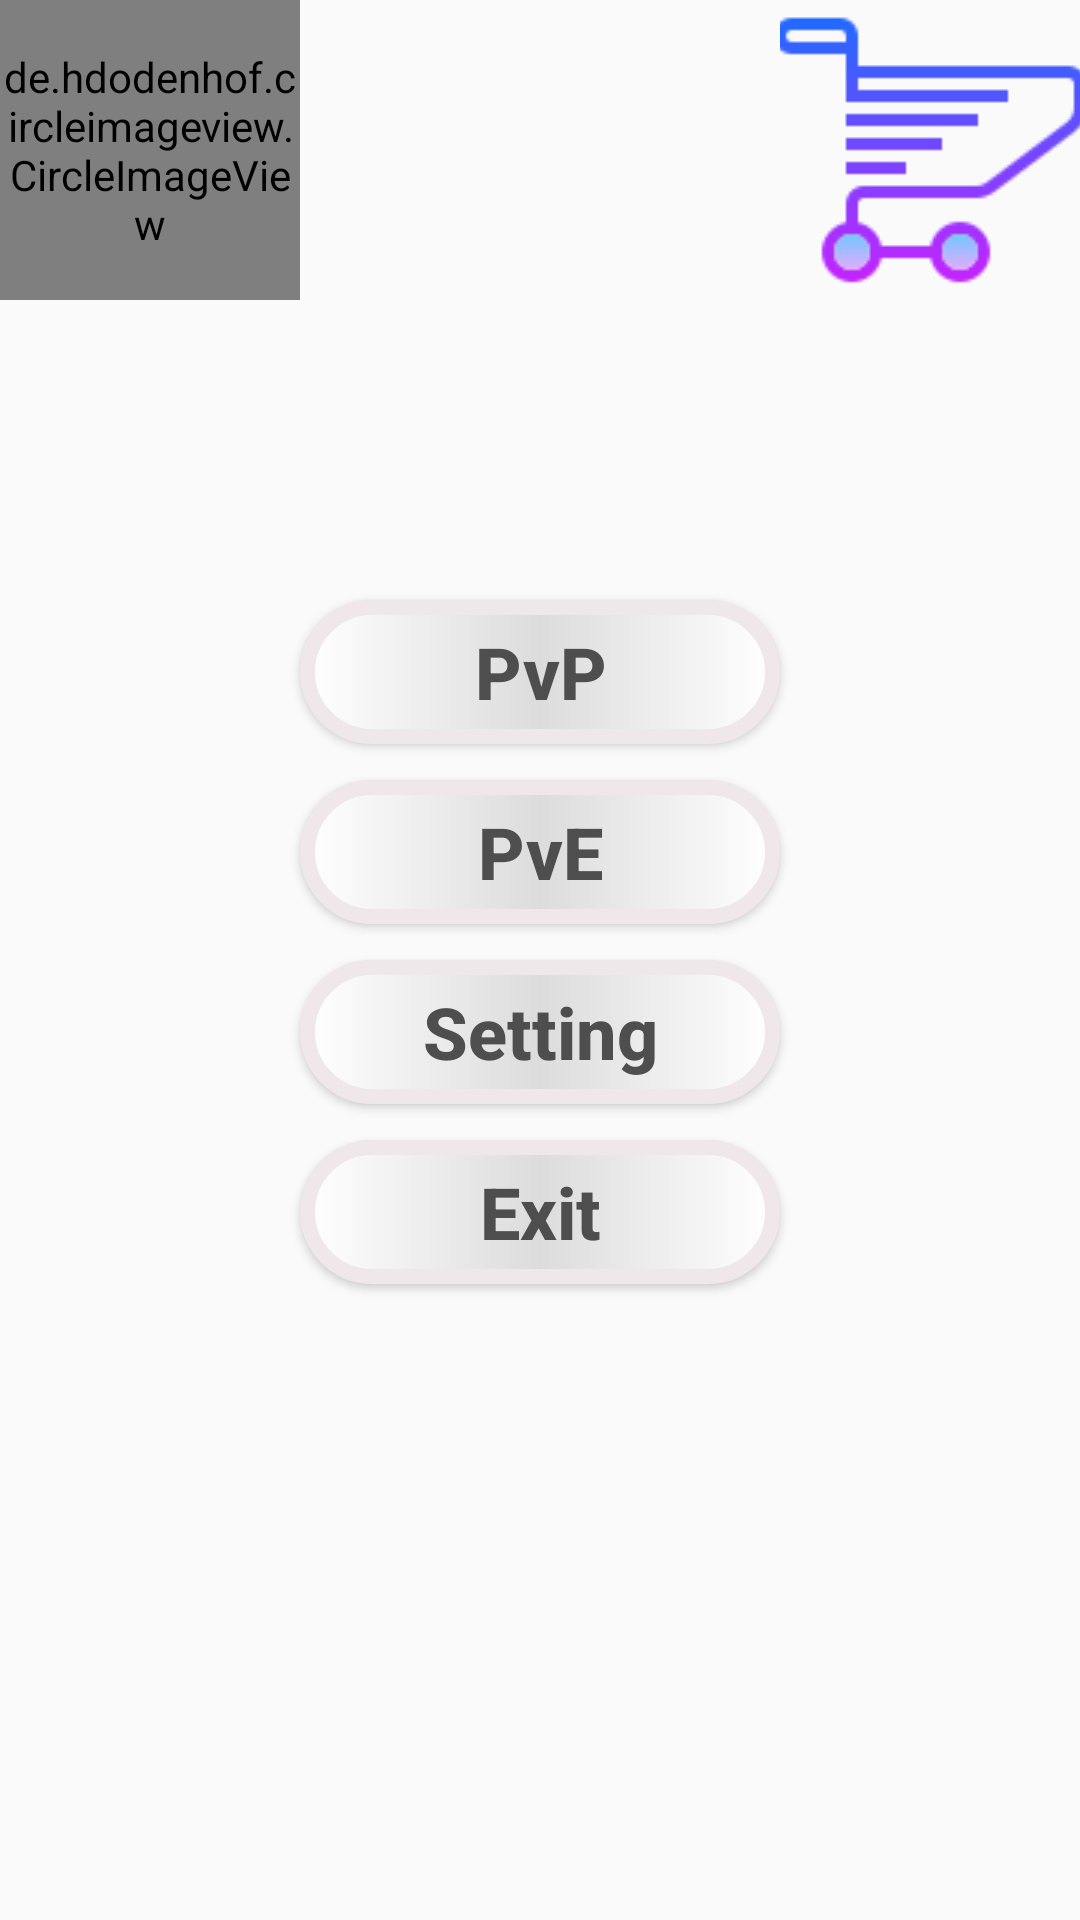

The Android layout XML behind this screen, and the referenced resources:
<!-- AndroidManifest.xml: application theme Theme.CaroProject -->
<!-- res/layout/fragment_game_mode.xml -->
<?xml version="1.0" encoding="utf-8"?>
<FrameLayout xmlns:android="http://schemas.android.com/apk/res/android"
    xmlns:tools="http://schemas.android.com/tools"
    android:layout_width="match_parent"
    android:layout_height="match_parent"
    tools:context=".GameModeFragment">
    <FrameLayout
        android:id="@+id/fragment_main_view"
        android:layout_width="match_parent"
        android:layout_height="match_parent">

        <RelativeLayout
            android:layout_width="match_parent"
            android:layout_height="match_parent">

            <de.hdodenhof.circleimageview.CircleImageView
                android:id="@+id/userAvatar"
                android:layout_width="100dp"
                android:layout_height="100dp"
                android:layout_alignParentStart="true"
                android:background="@drawable/custom_picture"
                android:src="@drawable/user_account" />

            <ImageButton
                android:id="@+id/btnStore"
                android:layout_width="100dp"
                android:layout_height="100dp"
                android:layout_alignParentEnd="true"
                android:layout_centerHorizontal="true"
                android:background="@android:color/transparent"
                android:src="@drawable/store" />
        </RelativeLayout>

        <Button
            android:id="@+id/btnPvp"
            android:layout_width="match_parent"
            android:layout_height="wrap_content"
            android:textSize="24sp"
            android:textColor="@color/word_color_gray"
            android:layout_marginTop="200dp"
            android:layout_marginBottom="10dp"
            android:layout_marginLeft="100dp"
            android:layout_marginRight="100dp"
            android:textStyle="bold"
            android:text="@string/pvp"
            android:textAllCaps="false"
            android:background="@drawable/custom_button_1"/>
        <Button
            android:id="@+id/btnPve"
            android:layout_width="match_parent"
            android:layout_height="wrap_content"
            android:textSize="24sp"
            android:textColor="@color/word_color_gray"
            android:layout_marginTop="260dp"
            android:layout_marginLeft="100dp"
            android:layout_marginRight="100dp"
            android:textStyle="bold"
            android:text="@string/pve"
            android:textAllCaps="false"
            android:background="@drawable/custom_button_1"/>
        <Button
            android:id="@+id/btnSetting"
            android:layout_width="match_parent"
            android:layout_height="wrap_content"
            android:textSize="24sp"
            android:textStyle="bold"
            android:textColor="@color/word_color_gray"
            android:layout_marginTop="320dp"
            android:layout_marginLeft="100dp"
            android:layout_marginRight="100dp"
            android:text="@string/setting"
            android:textAllCaps="false"
            android:background="@drawable/custom_button_1"/>
        <Button
            android:id="@+id/btnExit"
            android:layout_width="match_parent"
            android:layout_height="wrap_content"
            android:textSize="24sp"
            android:textStyle="bold"
            android:textColor="@color/word_color_gray"
            android:layout_marginTop="380dp"
            android:layout_marginLeft="100dp"
            android:layout_marginRight="100dp"
            android:text="@string/exit"
            android:textAllCaps="false"
            android:background="@drawable/custom_button_1"/>
    </FrameLayout>
</FrameLayout>
<!-- resources referenced by this layout -->
<resources>
  <color name="word_color_gray">#4E4E4E</color>
  <!-- drawable custom_button_1 (drawable) -->
  <?xml version="1.0" encoding="utf-8"?>
  <shape xmlns:android="http://schemas.android.com/apk/res/android">
      <solid
          android:color="#D8B95D"/>
      <stroke
          android:width="5dp"
          android:color="#EFE7EA"/>
      <corners
          android:radius="200dp"/>
      <padding
          android:top="6dp"
          android:left="6dp"
          android:bottom="6dp"
          android:right="6dp"/>
      <gradient
          android:startColor="#ffffffff"
          android:centerColor="#ffdcdcdc"
          android:type="linear"
          android:endColor="#ffffffff"/>
  
  </shape>
  <!-- drawable custom_picture (drawable) -->
  <?xml version="1.0" encoding="utf-8"?>
  <shape xmlns:android="http://schemas.android.com/apk/res/android">
      <stroke
          android:width="5dp"
          android:color="#EFE7EA"/>
      <corners
          android:radius="999dp"/>
  
      <gradient
          android:startColor="#ffffffff"
          android:centerColor="#ffdcdcdc"
          android:type="linear"
          android:endColor="#ffffffff"/>
  
  </shape>
  <!-- drawable store: png bitmap (drawable, 2209 bytes) -->
  <string name="exit">Exit</string>
  <string name="pve">PvE</string>
  <string name="pvp">PvP</string>
  <string name="setting">Setting</string>
  <style name="Theme.CaroProject" parent="Base.Theme.CaroProject" />
  <style name="Base.Theme.CaroProject" parent="Theme.AppCompat.DayNight.NoActionBar">
          
          
      </style>
</resources>
